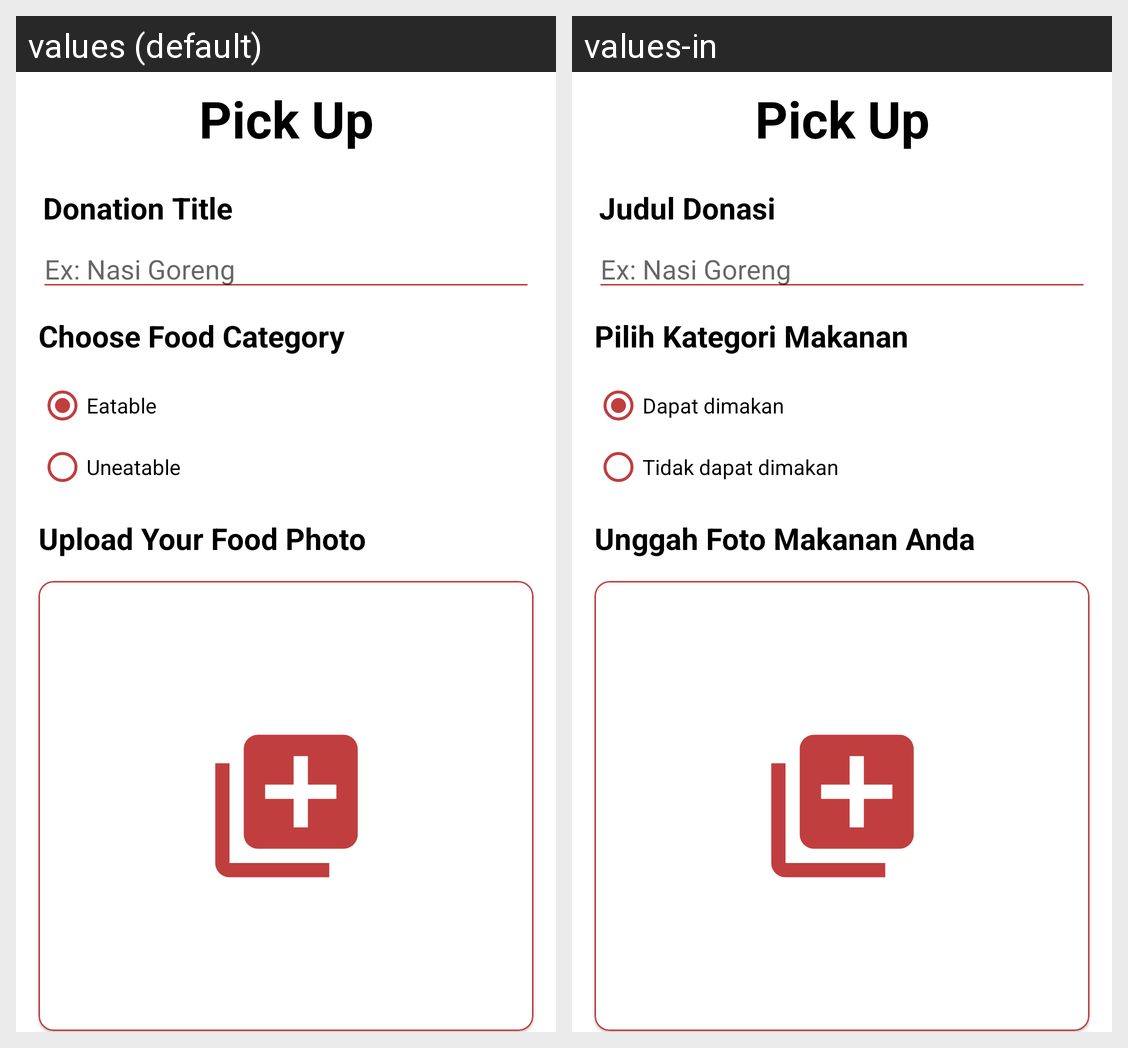

Strings drawn on this Android screen and how each of the app's shown locales translates them:
Android screen res/layout/activity_pick_up.xml rendered under 2 locales, left to right: values (default), values-in. Device: Nexus 5 (rendered at 1080×1920; each locale shown at half size, 540×960, under a caption strip naming it); theme Theme.Turahan.
Strings drawn on this screen, with the default value and each locale's value (text and hints the layout hard-codes, and strings that could not be matched under every locale, appear in the picture but are not listed):

pick_up
  values: Pick Up
  values-in: Pick Up

donation_title
  values: Donation Title
  values-in: Judul Donasi

choose_food_category
  values: Choose Food Category
  values-in: Pilih Kategori Makanan

eatable
  values: Eatable
  values-in: Dapat dimakan

uneatable
  values: Uneatable
  values-in: Tidak dapat dimakan

upload_your_food_photo
  values: Upload Your Food Photo
  values-in: Unggah Foto Makanan Anda
